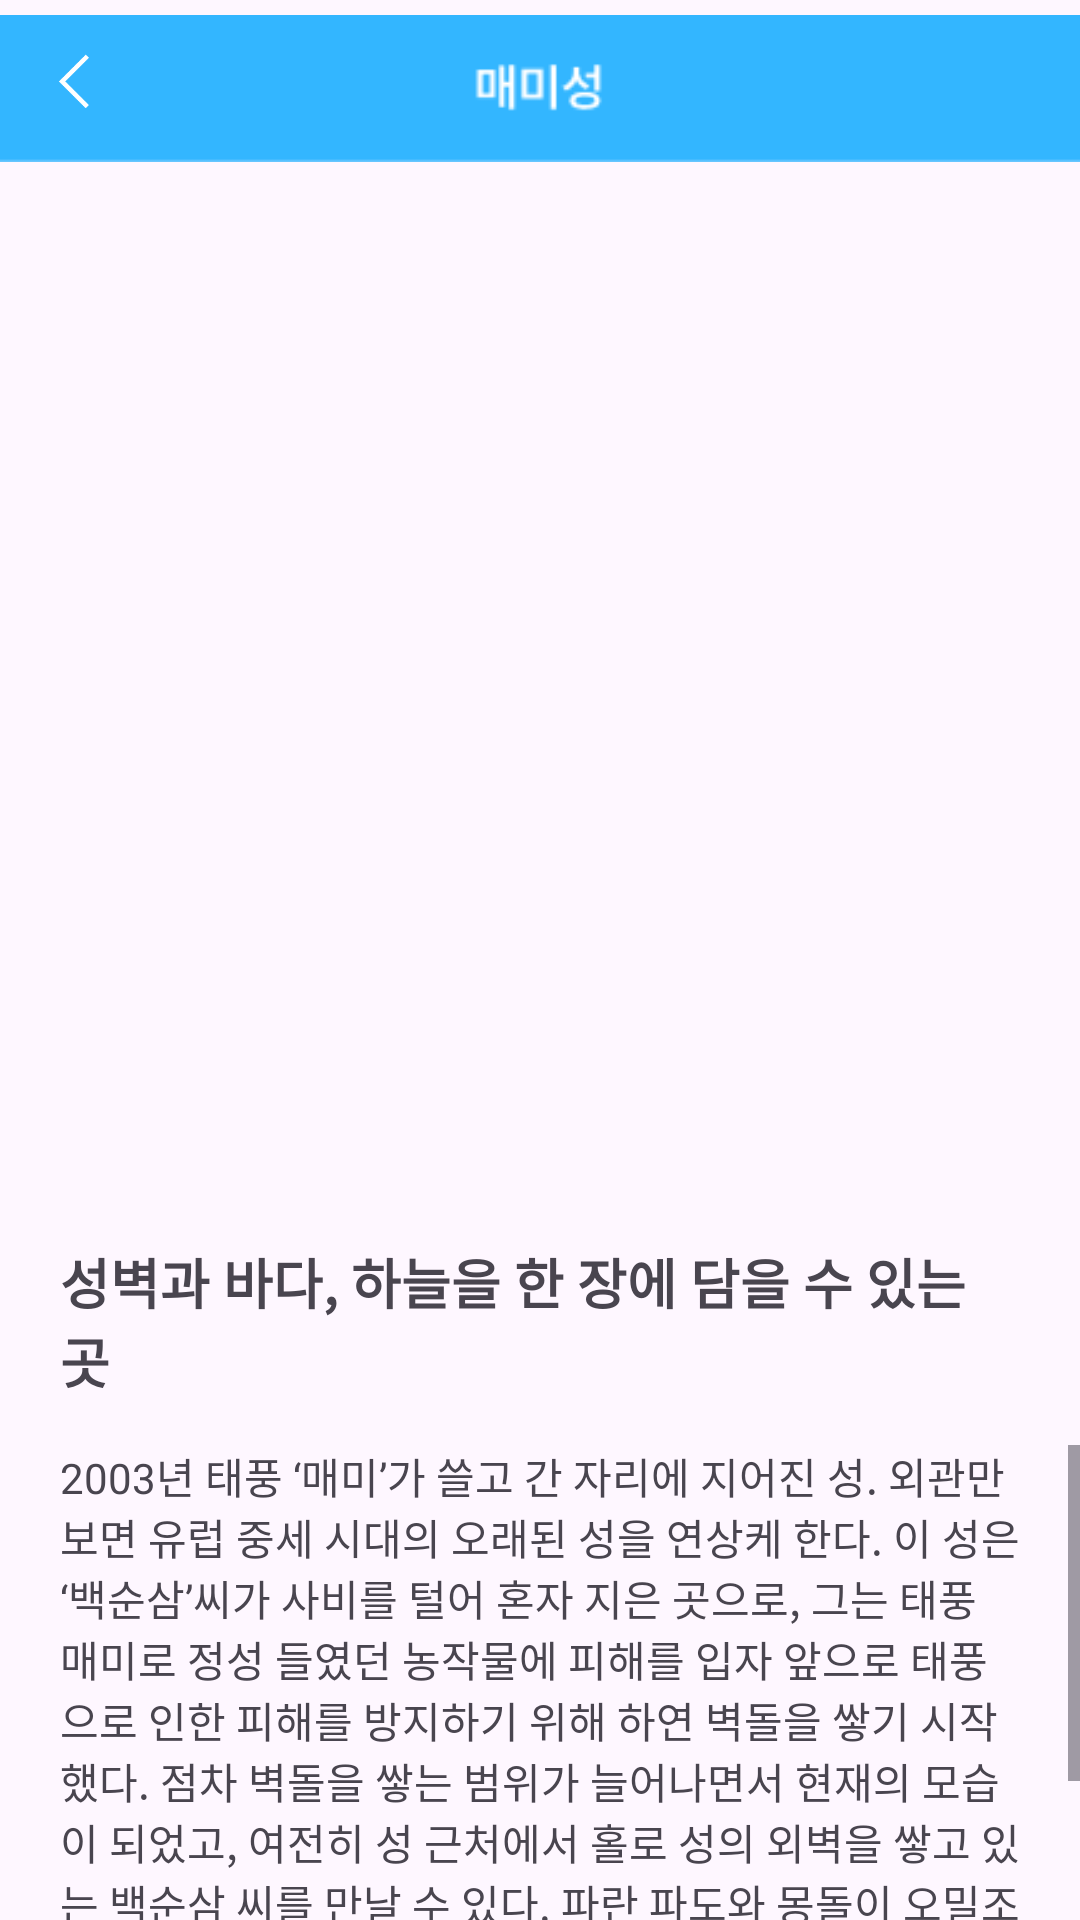

Write the Android layout XML for this screen, with the resource values it uses.
<!-- AndroidManifest.xml: application theme Theme.GURU2_kjy -->
<!-- res/layout/recommend2.xml -->
<?xml version="1.0" encoding="utf-8"?>
<LinearLayout xmlns:android="http://schemas.android.com/apk/res/android"
    xmlns:app="http://schemas.android.com/apk/res-auto"
    xmlns:tools="http://schemas.android.com/tools"
    android:layout_width="match_parent"
    android:layout_height="match_parent"
    android:orientation="vertical"
    android:baselineAligned="true"
    tools:context=".ui.recommend.Recommend2">

    <LinearLayout
        android:layout_width="match_parent"
        android:layout_height="match_parent"
        android:orientation="vertical">

        <FrameLayout
            android:layout_width="match_parent"
            android:layout_height="wrap_content"
            android:orientation="vertical">

            <ImageView
                android:id="@+id/v2"
                android:layout_width="match_parent"
                android:layout_height="match_parent"
                android:src="@drawable/v2" />

            <ImageView
                android:id="@+id/back"
                android:layout_width="23dp"
                android:layout_height="18dp"
                android:layout_marginLeft="13dp"
                android:layout_marginTop="18dp"
                android:src="@drawable/back" />


        </FrameLayout>

        <LinearLayout
            android:layout_width="match_parent"
            android:layout_height="match_parent"
            android:orientation="vertical">

            <ImageView
                android:id="@+id/rec2"
                android:layout_width="match_parent"
                android:layout_height="330dp"
                android:layout_marginTop="15dp"
                android:src="@drawable/rec2" />

            <LinearLayout
                android:layout_width="match_parent"
                android:layout_height="match_parent"
                android:orientation="vertical">

                <TextView
                    android:id="@+id/sub1"
                    android:layout_width="match_parent"
                    android:layout_height="wrap_content"
                    android:layout_marginLeft="20dp"
                    android:layout_marginTop="10dp"
                    android:layout_marginRight="20dp"
                    android:layout_marginBottom="15dp"
                    android:text="성벽과 바다, 하늘을 한 장에 담을 수 있는 곳"
                    android:textSize="18sp"
                    android:textStyle="bold" />

                <ScrollView
                    android:layout_width="wrap_content"
                    android:layout_height="wrap_content">

                    <TextView
                        android:id="@+id/detail1"
                        android:layout_width="match_parent"
                        android:layout_height="wrap_content"
                        android:layout_marginLeft="20dp"
                        android:layout_marginRight="20dp"
                        android:text="2003년 태풍 ‘매미’가 쓸고 간 자리에 지어진 성. 외관만 보면 유럽 중세 시대의 오래된 성을 연상케 한다. 이 성은 ‘백순삼’씨가 사비를 털어 혼자 지은 곳으로, 그는 태풍 매미로 정성 들였던 농작물에 피해를 입자 앞으로 태풍으로 인한 피해를 방지하기 위해 하연 벽돌을 쌓기 시작했다. 점차 벽돌을 쌓는 범위가 늘어나면서 현재의 모습이 되었고, 여전히 성 근처에서 홀로 성의 외벽을 쌓고 있는 백순삼 씨를 만날 수 있다. 파란 파도와 몽돌이 오밀조밀 있는 해변과 어우러진 성의 모습이 아름답고, 특히 성벽 안쪽에는 하늘과 바다가 마치 액자에 담긴 듯한 SNS 인기 포토 스팟이 있어 많은 여행객이 방문한다."
                        android:textSize="14sp" />

                </ScrollView>

            </LinearLayout>

        </LinearLayout>

    </LinearLayout>

</LinearLayout>
<!-- resources referenced by this layout -->
<resources>
  <!-- drawable back: png bitmap (drawable, 345 bytes) -->
  <!-- drawable v2: png bitmap (drawable, 1061 bytes) -->
  <style name="Theme.GURU2_kjy" parent="Base.Theme.GURU2_kjy" />
  <style name="Base.Theme.GURU2_kjy" parent="Theme.Material3.DayNight.NoActionBar">
          
          
      </style>
</resources>
